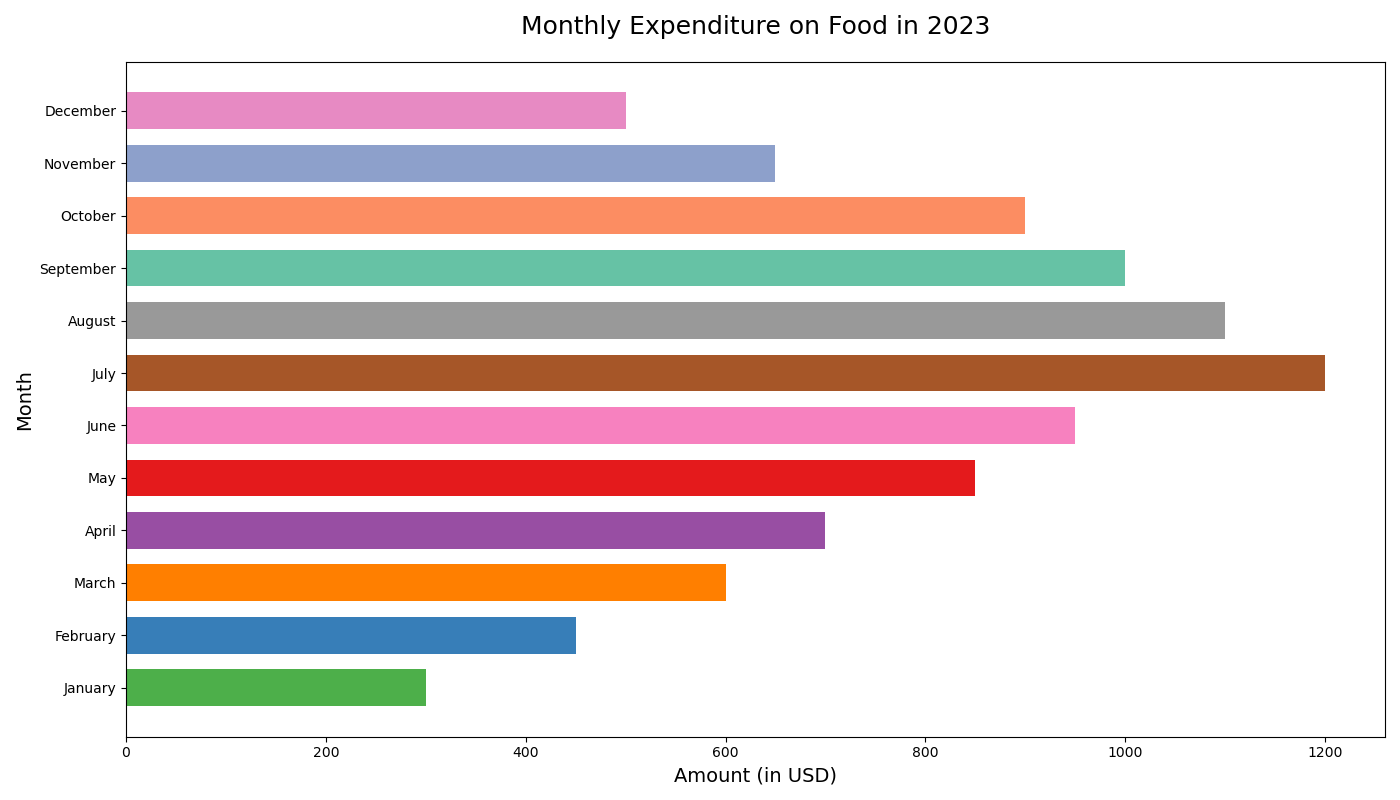

Values plotted in this chart, from the file beside it:
Category, Amount
January, 300
February, 450
March, 600
April, 700
May, 850
June, 950
July, 1200
August, 1100
September, 1000
October, 900
November, 650
December, 500
